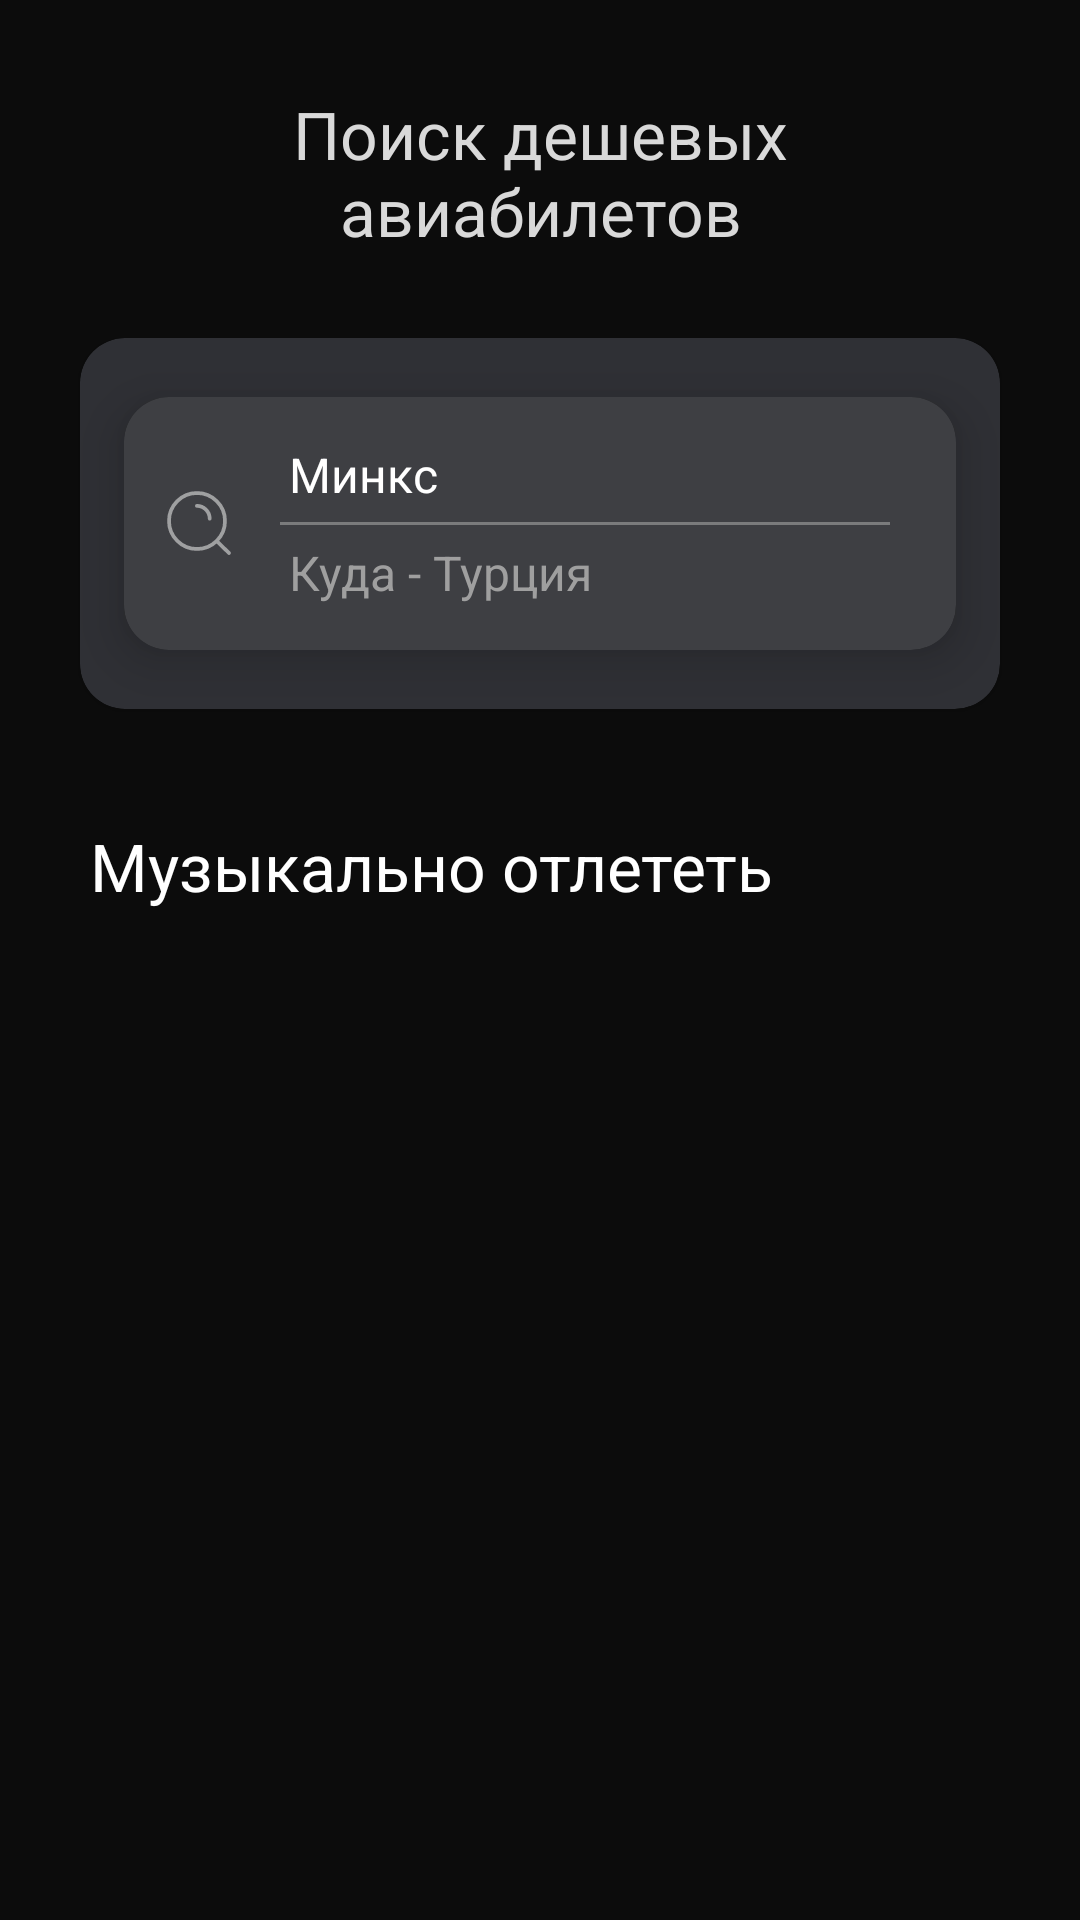

This screen was rendered from an Android layout file. Write that file and the resources it references.
<!-- AndroidManifest.xml: application theme Theme.EffectiveMobile -->
<!-- res/layout/fragment_main_tickets.xml -->
<?xml version="1.0" encoding="utf-8"?>
<ScrollView xmlns:android="http://schemas.android.com/apk/res/android"
    xmlns:tools="http://schemas.android.com/tools"
    android:layout_width="match_parent"
    android:layout_height="match_parent"
    xmlns:app="http://schemas.android.com/apk/res-auto"
    tools:context=".ui.fragments.main_tickets.MainTickets">

        <LinearLayout
            android:layout_width="match_parent"
            android:layout_height="wrap_content"
            android:layout_margin="20dp"
            android:orientation="vertical">
                <TextView
                    style="@style/Title1"
                    android:layout_width="wrap_content"
                    android:maxWidth="200dp"
                    android:ellipsize="none"
                    android:layout_marginTop="10dp"
                    android:layout_gravity="center_horizontal"
                    android:layout_height="wrap_content"
                    android:text="Поиск дешевых авиабилетов"
                    android:textAlignment="center"
                    android:textColor="@color/grey11"/>

                <com.google.android.material.card.MaterialCardView
                    android:layout_width="match_parent"
                    android:layout_height="wrap_content"
                    android:layout_marginTop="20dp"
                    android:layout_marginBottom="20dp"
                    app:cardBackgroundColor="@color/grey2"
                    app:cardUseCompatPadding="true"
                    app:cardCornerRadius="15dp">
                        <com.google.android.material.card.MaterialCardView
                            android:layout_width="match_parent"
                            android:layout_height="wrap_content"
                            app:cardBackgroundColor="@color/grey4"
                            app:cardUseCompatPadding="true"
                            app:cardCornerRadius="15dp"
                            app:cardElevation="10dp">
                                <LinearLayout
                                    android:id="@+id/main_tickets_search"
                                    android:layout_width="match_parent"
                                    android:layout_height="wrap_content"
                                    android:paddingStart="10dp"
                                    android:paddingEnd="10dp"
                                    android:paddingTop="10dp"
                                    android:clickable="true"
                                    android:focusable="true"
                                    android:paddingBottom="10dp"
                                        android:orientation="horizontal">
                                        <ImageView
                                            android:layout_width="30dp"
                                            android:layout_height="30dp"
                                            android:layout_gravity="center_vertical"
                                            android:src="@drawable/ic_search"
                                            android:importantForAccessibility="no" />
                                        <LinearLayout
                                            android:layout_width="0dp"
                                                android:layout_weight="2"
                                            android:orientation="vertical"
                                            android:layout_marginStart="10dp"
                                            android:layout_marginEnd="10dp"
                                            android:layout_height="wrap_content">
                                                <TextView
                                                    android:id="@+id/main_tickets_tv_city_departure"
                                                    android:layout_width="match_parent"
                                                    android:text="Минкс"
                                                    android:padding="5dp"
                                                    android:textColor="@color/white"
                                                    style="@style/Text2"
                                                    android:layout_height="wrap_content"/>
                                                <View
                                                    android:layout_width="match_parent"
                                                    android:layout_height="1dp"
                                                    android:layout_marginStart="2dp"
                                                    android:layout_marginEnd="2dp"
                                                        android:background="@color/grey8"/>
                                                <TextView
                                                    android:id="@+id/main_tickets_tv_city_destination"
                                                    android:layout_width="match_parent"
                                                    android:text="Куда - Турция"
                                                    android:padding="5dp"
                                                    android:textColor="@color/grey6"
                                                    style="@style/Text2"
                                                    android:layout_height="wrap_content"/>
                                        </LinearLayout>
                                </LinearLayout>
                        </com.google.android.material.card.MaterialCardView>
                </com.google.android.material.card.MaterialCardView>

                <TextView
                    android:layout_width="match_parent"
                    android:layout_height="wrap_content"
                        android:padding="10dp"
                        android:text="Музыкально отлететь"
                        android:textColor="@color/white"
                        style="@style/Title1"/>

                <androidx.recyclerview.widget.RecyclerView
                        android:id="@+id/main_tickets_rv"
                    android:layout_width="match_parent"
                    android:layout_height="wrap_content" />

        </LinearLayout>
</ScrollView>
<!-- resources referenced by this layout -->
<resources>
  <color name="grey11">#D9D9D9</color>
  <color name="grey2">#2f3035</color>
  <color name="grey4">#3e3f43</color>
  <color name="grey6">#9f9f9f</color>
  <color name="grey8">#7a7b7c</color>
  <color name="white">#FFFFFFFF</color>
  <!-- drawable ic_search (drawable) -->
  <vector xmlns:android="http://schemas.android.com/apk/res/android"
      android:width="24dp"
      android:height="24dp"
      android:viewportWidth="24"
      android:viewportHeight="24">
    <path
        android:strokeWidth="1"
        android:pathData="M16.692,16.8L20,20M11.429,7.429C13.322,7.429 14.857,8.964 14.857,10.857M18.933,11.467C18.933,15.59 15.59,18.933 11.467,18.933C7.343,18.933 4,15.59 4,11.467C4,7.343 7.343,4 11.467,4C15.59,4 18.933,7.343 18.933,11.467Z"
        android:strokeAlpha="0.623529"
        android:fillColor="#00000000"
        android:strokeColor="#DBDBDB"
        android:strokeLineCap="round"/>
  </vector>
  <style name="Text2">
          <item name="fontFamily">@font/sf_pro_semibold</item>
          <item name="android:textSize">16sp</item>
      </style>
  <style name="Title1">
          <item name="fontFamily">@font/sf_pro_semibold</item>
          <item name="android:textSize">22sp</item>
      </style>
  <style name="Theme.EffectiveMobile" parent="Theme.MaterialComponents.Light.NoActionBar">
          <item name="android:colorBackground">@color/black</item>
          <item name="android:statusBarColor">@color/black</item>
          <item name="android:navigationBarColor">@color/black</item>
          <item name="android:textColorPrimary">@color/white</item>
          <item name="android:textColorSecondary">@color/grey6</item>
          <item name="android:windowLightStatusBar">false</item>
          <item name="android:windowTranslucentStatus">true</item>
          <item name="android:fitsSystemWindows">true</item>
      </style>
  <color name="black">#0c0c0c</color>
</resources>
